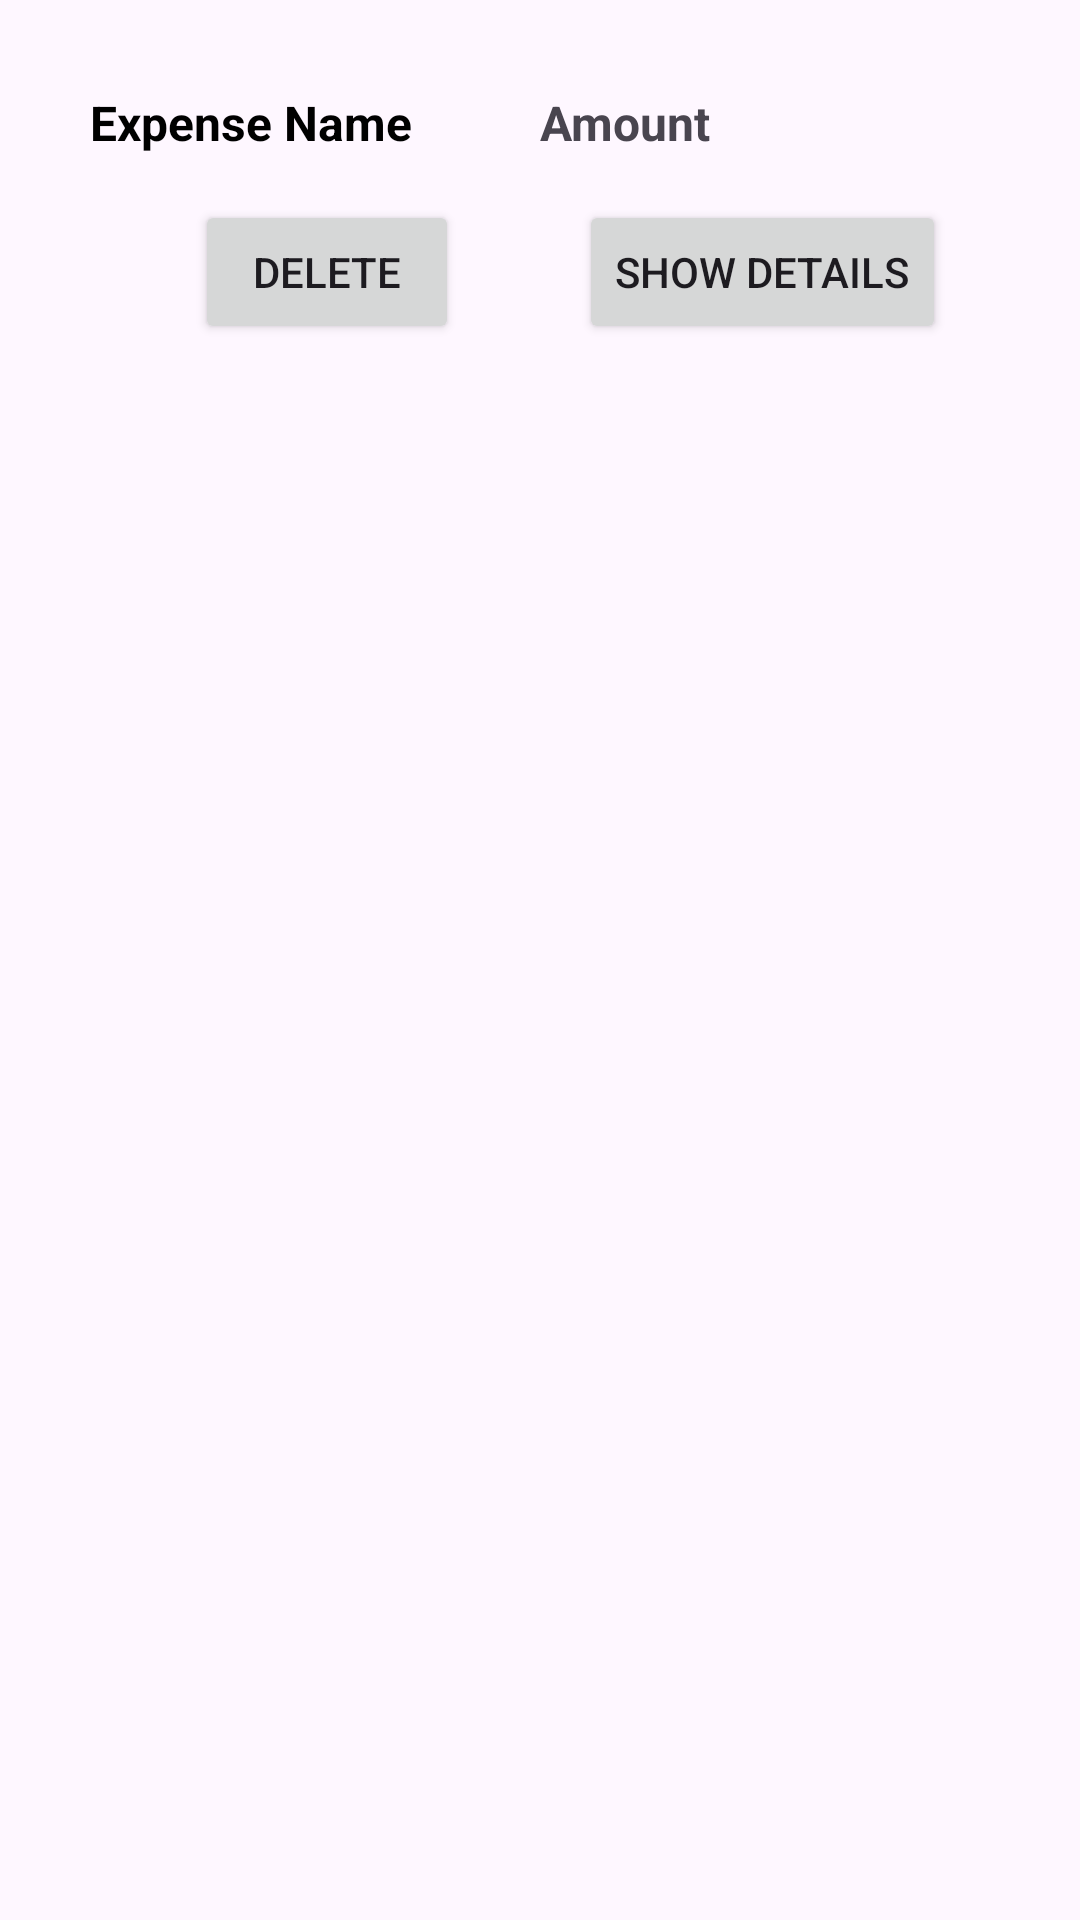

Produce the Android XML layout that renders to this screen, including the resource entries it uses.
<!-- AndroidManifest.xml: application theme Theme.Assignment_1_SagarParmar_0857562 -->
<!-- res/layout/single_tabview_recycleview.xml -->
<?xml version="1.0" encoding="utf-8"?>
<LinearLayout
    xmlns:android="http://schemas.android.com/apk/res/android"
    android:layout_width="match_parent"
    android:layout_height="wrap_content"
    android:orientation="vertical"
    android:padding="15dp">

    <LinearLayout
        xmlns:android="http://schemas.android.com/apk/res/android"
        android:layout_width="match_parent"
        android:layout_height="wrap_content"
        android:orientation="horizontal"
        android:padding="15dp">
    <TextView
        android:id="@+id/expensesName"
        android:layout_width="0dp"
        android:layout_height="wrap_content"
        android:layout_weight="1"
        android:text="Expense Name"
        android:textColor="@android:color/black"
        android:textSize="16sp"
        android:textStyle="bold" />


    <TextView
        android:id="@+id/expenseAmount"
        android:layout_width="0dp"
        android:layout_height="wrap_content"
        android:layout_weight="1"
        android:text="Amount"
        android:textSize="16sp"
        android:textStyle="bold"/>

    </LinearLayout>

    <LinearLayout
        android:layout_width="match_parent"
        android:layout_height="wrap_content"
        android:orientation="horizontal"
        android:layout_marginLeft="50dp">
    <Button
        android:id="@+id/delete_button"
        android:layout_width="wrap_content"
        android:layout_height="wrap_content"
        android:layout_marginRight="30dp"
        android:text="Delete" />

    <Button
        android:id="@+id/show_details"
        android:layout_width="wrap_content"
        android:layout_height="wrap_content"
        android:layout_marginLeft="10dp"
        android:text="Show Details" />

    </LinearLayout>

</LinearLayout>
<!-- resources referenced by this layout -->
<resources>
  <style name="Theme.Assignment_1_SagarParmar_0857562" parent="Base.Theme.Assignment_1_SagarParmar_0857562" />
  <style name="Base.Theme.Assignment_1_SagarParmar_0857562" parent="Theme.Material3.DayNight.NoActionBar">
          
          
      </style>
</resources>
